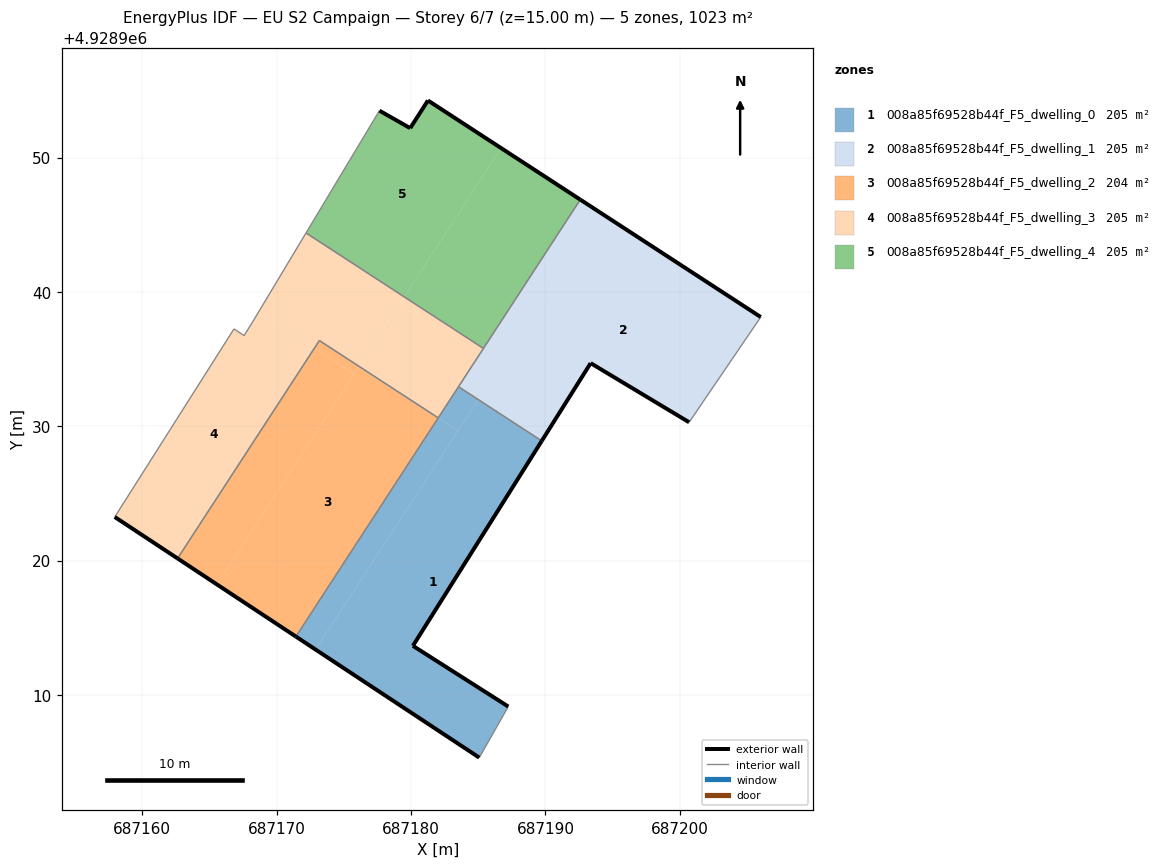
=== STOREY PLAN SPEC (per zone: floor XY polygon, exterior-wall plan segments, windows/doors) ===
zone 1: 008a85f69528b44f_F5_dwelling_0  (204.6 m²)
  floor: (687187.23, 4928909.14) (687180.13, 4928913.66) (687189.72, 4928928.91) (687185.00, 4928931.98) (687172.89, 4928913.38) (687185.07, 4928905.34)
  floor: (687172.89, 4928913.38) (687183.49, 4928929.66) (687182.01, 4928930.62) (687171.43, 4928914.35)
  floor: (687183.49, 4928929.66) (687185.00, 4928931.98) (687183.53, 4928932.94) (687182.02, 4928930.62)
  exterior wall: (687189.72, 4928928.91) – (687180.13, 4928913.66)  [18.0 m]
  exterior wall: (687180.13, 4928913.66) – (687187.23, 4928909.14)  [8.4 m]
  exterior wall: (687185.07, 4928905.34) – (687171.43, 4928914.35)  [16.4 m]
  interior walls: 4
zone 2: 008a85f69528b44f_F5_dwelling_1  (204.6 m²)
  floor: (687200.69, 4928930.30) (687206.02, 4928938.13) (687194.07, 4928945.91) (687185.48, 4928932.71) (687190.19, 4928929.65) (687193.36, 4928934.70)
  floor: (687189.72, 4928928.91) (687190.19, 4928929.65) (687185.48, 4928932.71) (687185.00, 4928931.98)
  floor: (687185.00, 4928931.98) (687194.07, 4928945.91) (687192.59, 4928946.87) (687183.53, 4928932.94)
  exterior wall: (687200.69, 4928930.30) – (687193.36, 4928934.70)  [8.5 m]
  exterior wall: (687193.36, 4928934.70) – (687189.72, 4928928.91)  [6.8 m]
  exterior wall: (687192.59, 4928946.87) – (687206.02, 4928938.13)  [16.0 m]
  interior walls: 4
zone 3: 008a85f69528b44f_F5_dwelling_2  (204.5 m²)
  floor: (687171.43, 4928914.35) (687182.01, 4928930.62) (687176.12, 4928934.45) (687165.56, 4928918.22)
  floor: (687165.56, 4928918.22) (687175.76, 4928933.89) (687172.80, 4928935.81) (687162.62, 4928920.16)
  floor: (687175.76, 4928933.89) (687176.12, 4928934.46) (687173.17, 4928936.38) (687172.80, 4928935.81)
  exterior wall: (687171.43, 4928914.35) – (687162.62, 4928920.16)  [10.6 m]
  interior walls: 3
zone 4: 008a85f69528b44f_F5_dwelling_3  (204.6 m²)
  floor: (687162.62, 4928920.16) (687172.80, 4928935.81) (687168.66, 4928938.51) (687168.19, 4928937.75) (687167.57, 4928936.75) (687166.82, 4928937.25) (687157.94, 4928923.25)
  floor: (687182.02, 4928930.62) (687185.39, 4928935.79) (687179.49, 4928939.63) (687176.12, 4928934.46)
  floor: (687176.12, 4928934.46) (687179.49, 4928939.63) (687172.18, 4928944.39) (687168.66, 4928938.51) (687172.80, 4928935.81) (687173.17, 4928936.38)
  exterior wall: (687162.62, 4928920.16) – (687157.94, 4928923.25)  [5.6 m]
  interior walls: 9
zone 5: 008a85f69528b44f_F5_dwelling_4  (204.6 m²)
  floor: (687185.39, 4928935.79) (687192.59, 4928946.87) (687186.70, 4928950.70) (687179.49, 4928939.63)
  floor: (687179.49, 4928939.63) (687186.70, 4928950.70) (687181.26, 4928954.25) (687179.94, 4928952.19) (687177.65, 4928953.49) (687172.18, 4928944.39)
  exterior wall: (687177.65, 4928953.49) – (687179.94, 4928952.19)  [2.6 m]
  exterior wall: (687179.94, 4928952.19) – (687181.26, 4928954.25)  [2.4 m]
  exterior wall: (687181.26, 4928954.25) – (687192.59, 4928946.87)  [13.5 m]
  interior walls: 3

=== DERIVED (storey summary) ===
Building: EU S2 Campaign
Storey: 6 of 7  (floor level z = 15.00 m)
Storey gross floor area: 1022.8 m²
Zones on this storey: 5
  - 008a85f69528b44f_F5_dwelling_0: floor 204.6 m²; exterior wall 42.8 m (128.4 m²); WWR 0.0%
  - 008a85f69528b44f_F5_dwelling_1: floor 204.6 m²; exterior wall 31.4 m (94.2 m²); WWR 0.0%
  - 008a85f69528b44f_F5_dwelling_2: floor 204.5 m²; exterior wall 10.6 m (31.7 m²); WWR 0.0%
  - 008a85f69528b44f_F5_dwelling_3: floor 204.6 m²; exterior wall 5.6 m (16.8 m²); WWR 0.0%
  - 008a85f69528b44f_F5_dwelling_4: floor 204.6 m²; exterior wall 18.6 m (55.8 m²); WWR 0.0%
Zone adjacency (shared interzone walls):
  - 008a85f69528b44f_F5_dwelling_0 ↔ 008a85f69528b44f_F5_dwelling_1
  - 008a85f69528b44f_F5_dwelling_0 ↔ 008a85f69528b44f_F5_dwelling_2
  - 008a85f69528b44f_F5_dwelling_0 ↔ 008a85f69528b44f_F5_dwelling_3
  - 008a85f69528b44f_F5_dwelling_1 ↔ 008a85f69528b44f_F5_dwelling_3
  - 008a85f69528b44f_F5_dwelling_1 ↔ 008a85f69528b44f_F5_dwelling_4
  - 008a85f69528b44f_F5_dwelling_2 ↔ 008a85f69528b44f_F5_dwelling_3
  - 008a85f69528b44f_F5_dwelling_3 ↔ 008a85f69528b44f_F5_dwelling_4